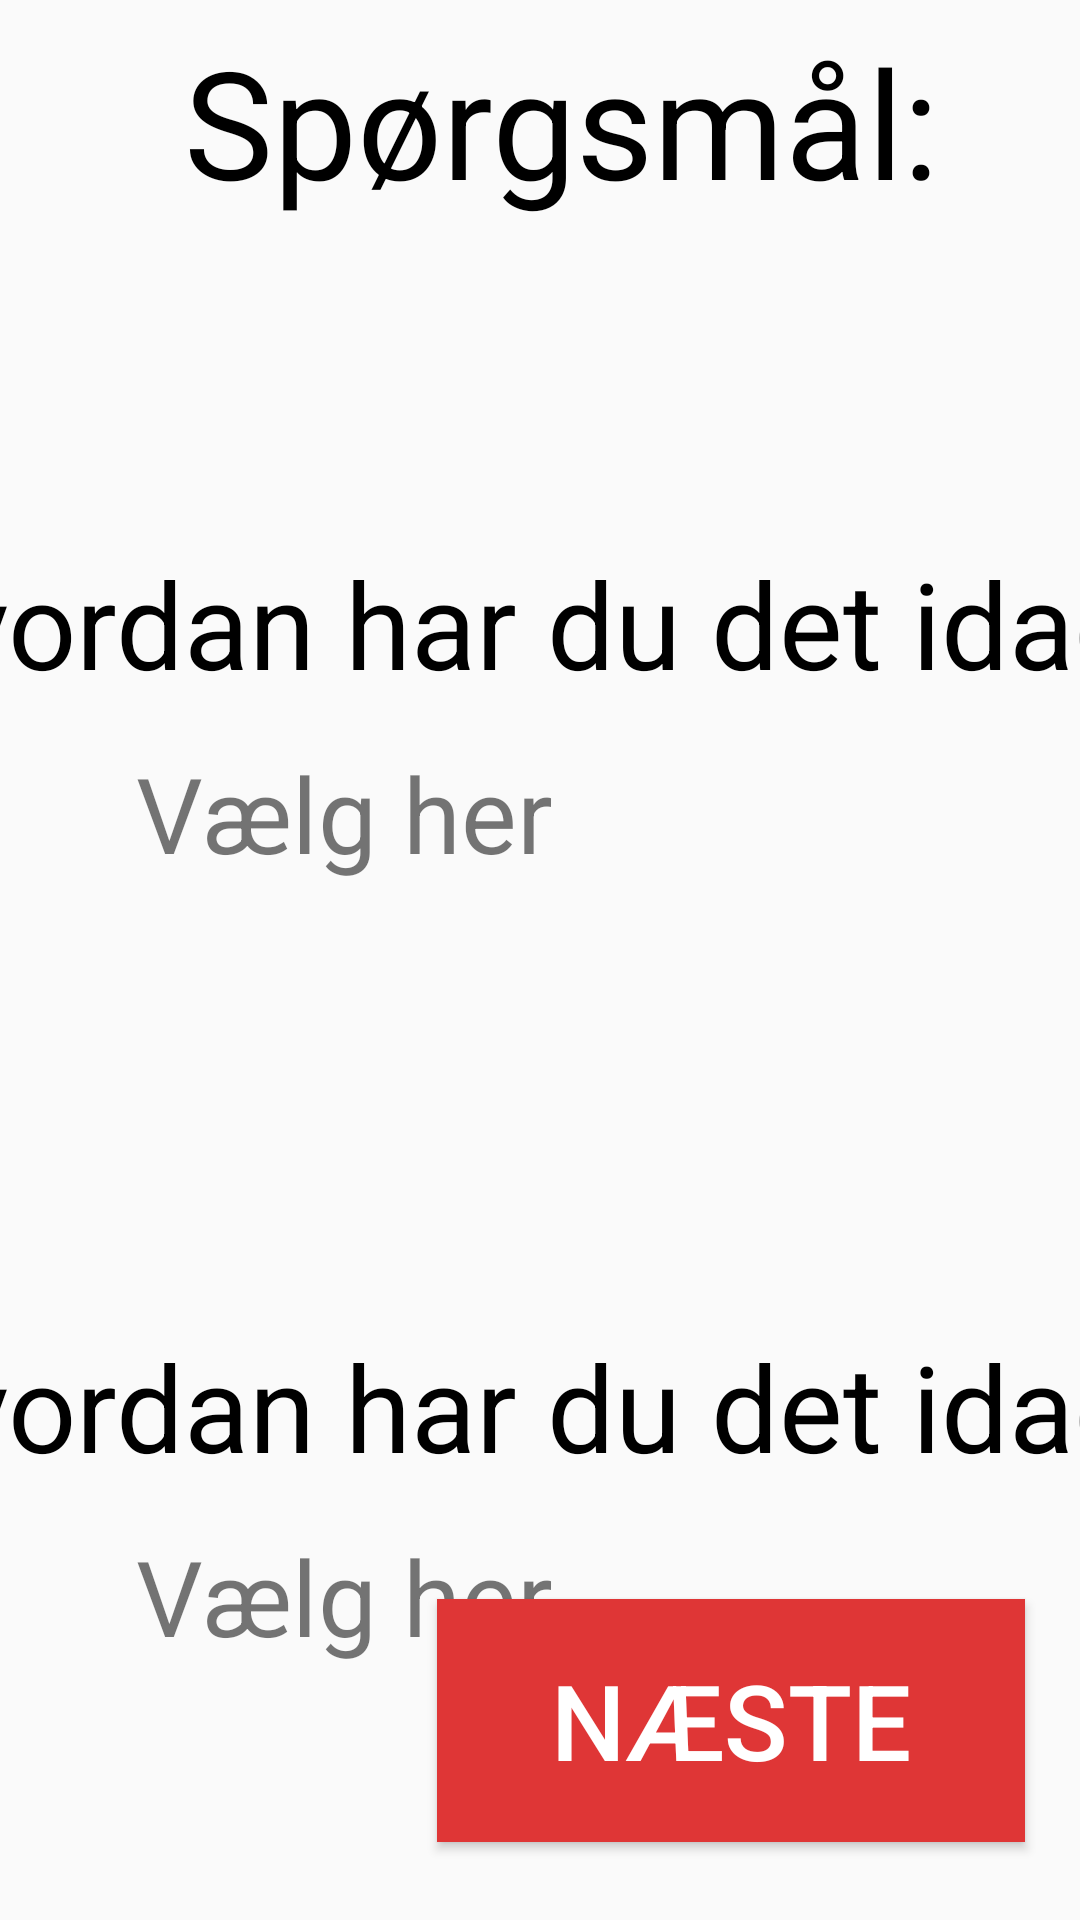

Android layout source for this screen:
<!-- AndroidManifest.xml: application theme AppTheme -->
<!-- res/layout/activity_hvordan_har_du_det.xml -->
<?xml version="1.0" encoding="utf-8"?>
<android.support.constraint.ConstraintLayout xmlns:android="http://schemas.android.com/apk/res/android"
    xmlns:app="http://schemas.android.com/apk/res-auto"
    xmlns:tools="http://schemas.android.com/tools"
    android:layout_width="match_parent"
    android:layout_height="match_parent"
    tools:context="com.example.admin.surveyexam.HvordanHarDuDet"
    tools:layout_editor_absoluteY="89dp"
    tools:layout_editor_absoluteX="0dp">

    <TextView
        android:id="@+id/textView3"
        android:layout_width="452dp"
        android:layout_height="48dp"
        android:layout_marginBottom="8dp"
        android:layout_marginLeft="8dp"
        android:layout_marginRight="8dp"
        android:text="Hvordan har du det idag?"
        android:textColor="@android:color/black"
        android:textSize="40sp"
        app:layout_constraintBottom_toTopOf="@+id/smerteniveau_spinner"
        app:layout_constraintHorizontal_bias="0.496"
        app:layout_constraintLeft_toLeftOf="parent"
        app:layout_constraintRight_toRightOf="parent" />

    <Spinner
        android:id="@+id/hvordanHarDuDet"
        android:layout_width="450dp"
        android:layout_height="68dp"
        android:layout_marginLeft="8dp"
        android:layout_marginRight="8dp"
        android:layout_marginTop="237dp"
        android:entries="@array/hvordanHarDuDet"
        android:gravity="center"
        android:paddingLeft="90dp"
        app:layout_constraintLeft_toLeftOf="parent"
        app:layout_constraintRight_toRightOf="parent"
        app:layout_constraintTop_toTopOf="parent"
        tools:layout_editor_absoluteX="156dp" />

    <Spinner
        android:id="@+id/smerteniveau_spinner"
        android:layout_width="450dp"
        android:layout_height="68dp"
        android:layout_marginLeft="8dp"
        android:layout_marginRight="8dp"
        android:layout_marginTop="498dp"
        android:dropDownWidth="match_parent"
        android:entries="@array/smerteNiveauIdag"
        android:foregroundGravity="center"
        android:gravity="center"
        android:paddingLeft="90dp"
        app:layout_constraintLeft_toLeftOf="parent"
        app:layout_constraintRight_toRightOf="parent"
        app:layout_constraintTop_toTopOf="parent" />

    <Button
        android:id="@+id/nextTwo"
        android:layout_width="196dp"
        android:layout_height="81dp"
        android:background="@color/colorPrimary"
        android:text="Næste"
        android:textColor="@android:color/white"
        android:textSize="35sp"
        android:layout_marginRight="8dp"
        app:layout_constraintRight_toRightOf="parent"
        android:layout_marginLeft="8dp"
        app:layout_constraintLeft_toLeftOf="parent"
        app:layout_constraintHorizontal_bias="0.93"
        app:layout_constraintBottom_toBottomOf="parent"
        android:layout_marginBottom="26dp"
        android:layout_marginStart="8dp"
        android:layout_marginEnd="8dp" />

    <TextView
        android:id="@+id/textView"
        android:layout_width="429dp"
        android:layout_height="64dp"
        android:layout_marginLeft="16dp"
        android:layout_marginRight="8dp"
        android:layout_marginTop="7dp"
        android:gravity="center_vertical|center_horizontal"
        android:text="Spørgsmål:"
        android:textColor="@android:color/black"
        android:textSize="50sp"
        app:layout_constraintHorizontal_bias="0.472"
        app:layout_constraintLeft_toLeftOf="parent"
        app:layout_constraintRight_toRightOf="parent"
        app:layout_constraintTop_toTopOf="parent" />

    <TextView
        android:id="@+id/textView2"
        android:layout_width="452dp"
        android:layout_height="48dp"
        android:layout_marginBottom="8dp"
        android:layout_marginLeft="8dp"
        android:layout_marginRight="8dp"
        android:layout_marginTop="8dp"
        android:text="Hvordan har du det idag?"
        android:textColor="@android:color/black"
        android:textSize="40sp"
        app:layout_constraintBottom_toTopOf="@+id/hvordanHarDuDet"
        app:layout_constraintHorizontal_bias="0.496"
        app:layout_constraintLeft_toLeftOf="parent"
        app:layout_constraintRight_toRightOf="parent"
        app:layout_constraintTop_toBottomOf="@+id/textView"
        app:layout_constraintVertical_bias="1.0" />

</android.support.constraint.ConstraintLayout>
<!-- resources referenced by this layout -->
<resources>
  <string-array name="hvordanHarDuDet">
          <item>Vælg her</item>
          <item>Rigtig dejligt.</item>
          <item>Udmærket.</item>
          <item>Rimeligt.</item>
          <item>Dårligt.</item>
          <item>Rigtig træls.</item>
      </string-array>
  <string-array name="smerteNiveauIdag">
          <item>Vælg her</item>
          <item>Ingen smerter.</item>
          <item>Meget få smerter.</item>
          <item>Har lidt ondt.</item>
          <item>Har meget ondt.</item>
          <item>Massive smerter.</item>
      </string-array>
  <color name="colorPrimary">#df3636</color>
  <style name="AppTheme" parent="Theme.AppCompat.Light.DarkActionBar">
          
          <item name="colorPrimary">@color/colorPrimary</item>
          <item name="colorPrimaryDark">@color/colorPrimaryDark</item>
          <item name="colorAccent">@color/colorAccent</item>
          <item name="android:spinnerItemStyle">
              @style/spinnerStyle
          </item>
          <item name="android:spinnerDropDownItemStyle">
             @style/spinnerDropDownStyle
          </item>
      </style>
  <color name="colorPrimaryDark">#e27373</color>
  <color name="colorAccent">#FF4081</color>
  <style name="spinnerStyle">
          <item name="android:textSize">35sp</item>
      </style>
  <style name="spinnerDropDownStyle">
          <item name="android:textSize">35sp</item>
      </style>
</resources>
